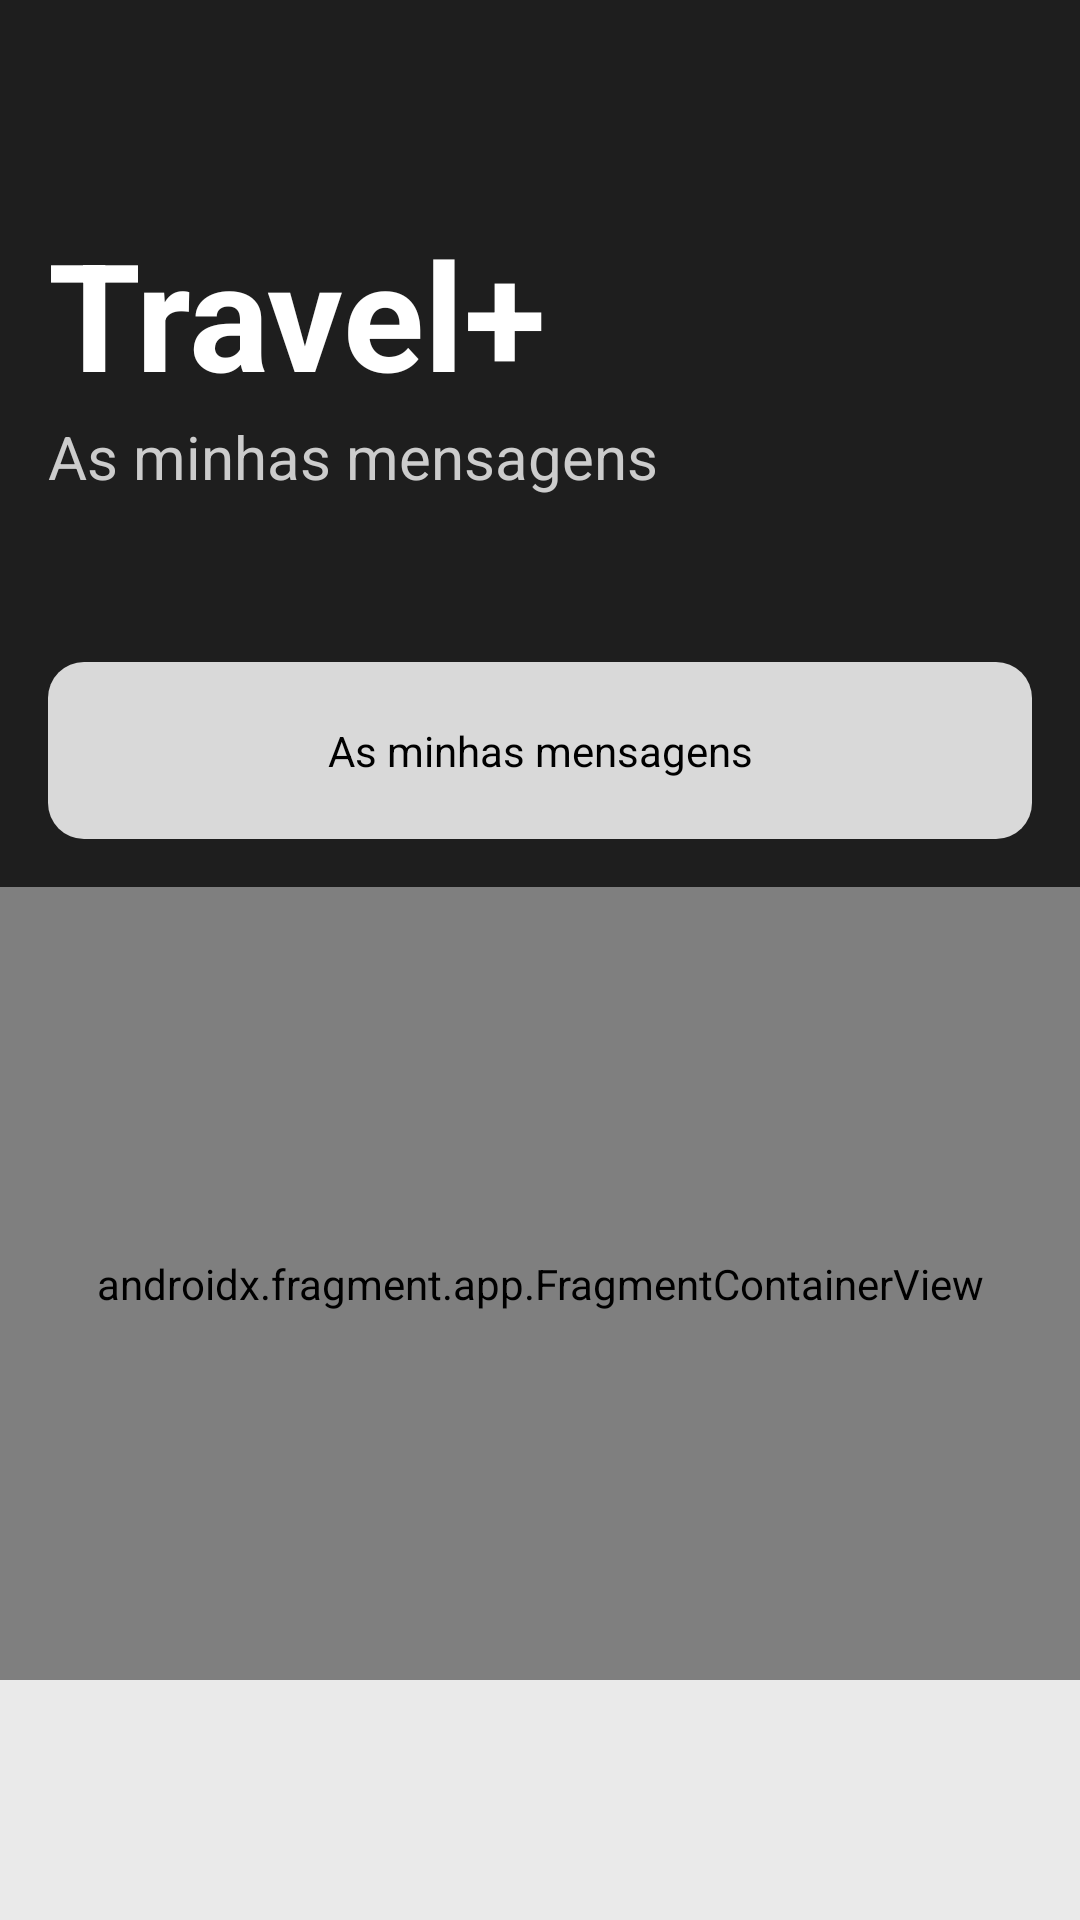

Layout XML and referenced resources for this Android screen:
<!-- AndroidManifest.xml: application theme Theme.TravelsManagement -->
<!-- res/layout/activity_home.xml -->
<RelativeLayout xmlns:android="http://schemas.android.com/apk/res/android"
    xmlns:app="http://schemas.android.com/apk/res-auto"
    android:id="@+id/home_layout"
    android:layout_width="match_parent"
    android:layout_height="match_parent"
    android:background="#1E1E1E">

    
    <LinearLayout
        android:id="@+id/content_wrapper"
        android:layout_width="match_parent"
        android:layout_height="wrap_content"
        android:orientation="vertical"
        android:padding="16dp"
        android:layout_alignParentTop="true">

        <ImageButton
            android:id="@+id/profile_button"
            android:layout_width="55dp"
            android:layout_height="55dp"
            android:layout_gravity="end"
            android:background="@drawable/rounded_button"
            android:src="@drawable/person"
            android:contentDescription="@string/profile" />

        <TextView
            android:id="@+id/trips_title"
            android:layout_width="wrap_content"
            android:layout_height="wrap_content"
            android:text="@string/my_trips"
            android:textColor="#FFFFFF"
            android:textSize="50sp"
            android:textStyle="bold" />

        <TextView
            android:id="@+id/subtitle_text"
            android:layout_width="wrap_content"
            android:layout_height="wrap_content"
            android:layout_marginTop="1dp"
            android:text="@string/subtitle_text"
            android:textColor="#CCCCCC"
            android:textSize="20sp" />

        <TextView
            android:id="@+id/empty_trips"
            android:layout_width="match_parent"
            android:layout_height="wrap_content"
            android:layout_marginTop="55dp"
            android:padding="20dp"
            android:background="@drawable/rounded_box"
            android:text="@string/no_trips"
            android:textColor="#000000"
            android:gravity="center" />
    </LinearLayout>

    
    <androidx.fragment.app.FragmentContainerView
        android:id="@+id/fragment_container"
        android:name="androidx.navigation.fragment.NavHostFragment"
        android:layout_width="match_parent"
        android:layout_height="0dp"
        android:layout_below="@id/content_wrapper"
        android:layout_above="@id/bottom_nav"
        app:defaultNavHost="true"
         />

    
    <com.google.android.material.bottomnavigation.BottomNavigationView
        android:id="@+id/bottom_nav"
        android:layout_width="match_parent"
        android:layout_height="wrap_content"
        android:layout_alignParentBottom="true"
        android:background="#EAEAEA"
         />

</RelativeLayout>
<!-- resources referenced by this layout -->
<resources>
  <!-- drawable rounded_box (drawable) -->
  <shape xmlns:android="http://schemas.android.com/apk/res/android"
      android:shape="rectangle">
      <solid android:color="#D9D9D9" />
      <corners android:radius="12dp" />
  </shape>
  <string name="my_trips">Travel+</string>
  <string name="no_trips">As minhas mensagens</string>
  <string name="profile" />
  <string name="subtitle_text">As minhas mensagens</string>
  <style name="Theme.TravelsManagement" parent="Base.Theme.TravelsManagement" />
  <style name="Base.Theme.TravelsManagement" parent="Theme.Material3.DayNight.NoActionBar">
          
          
      </style>
</resources>
